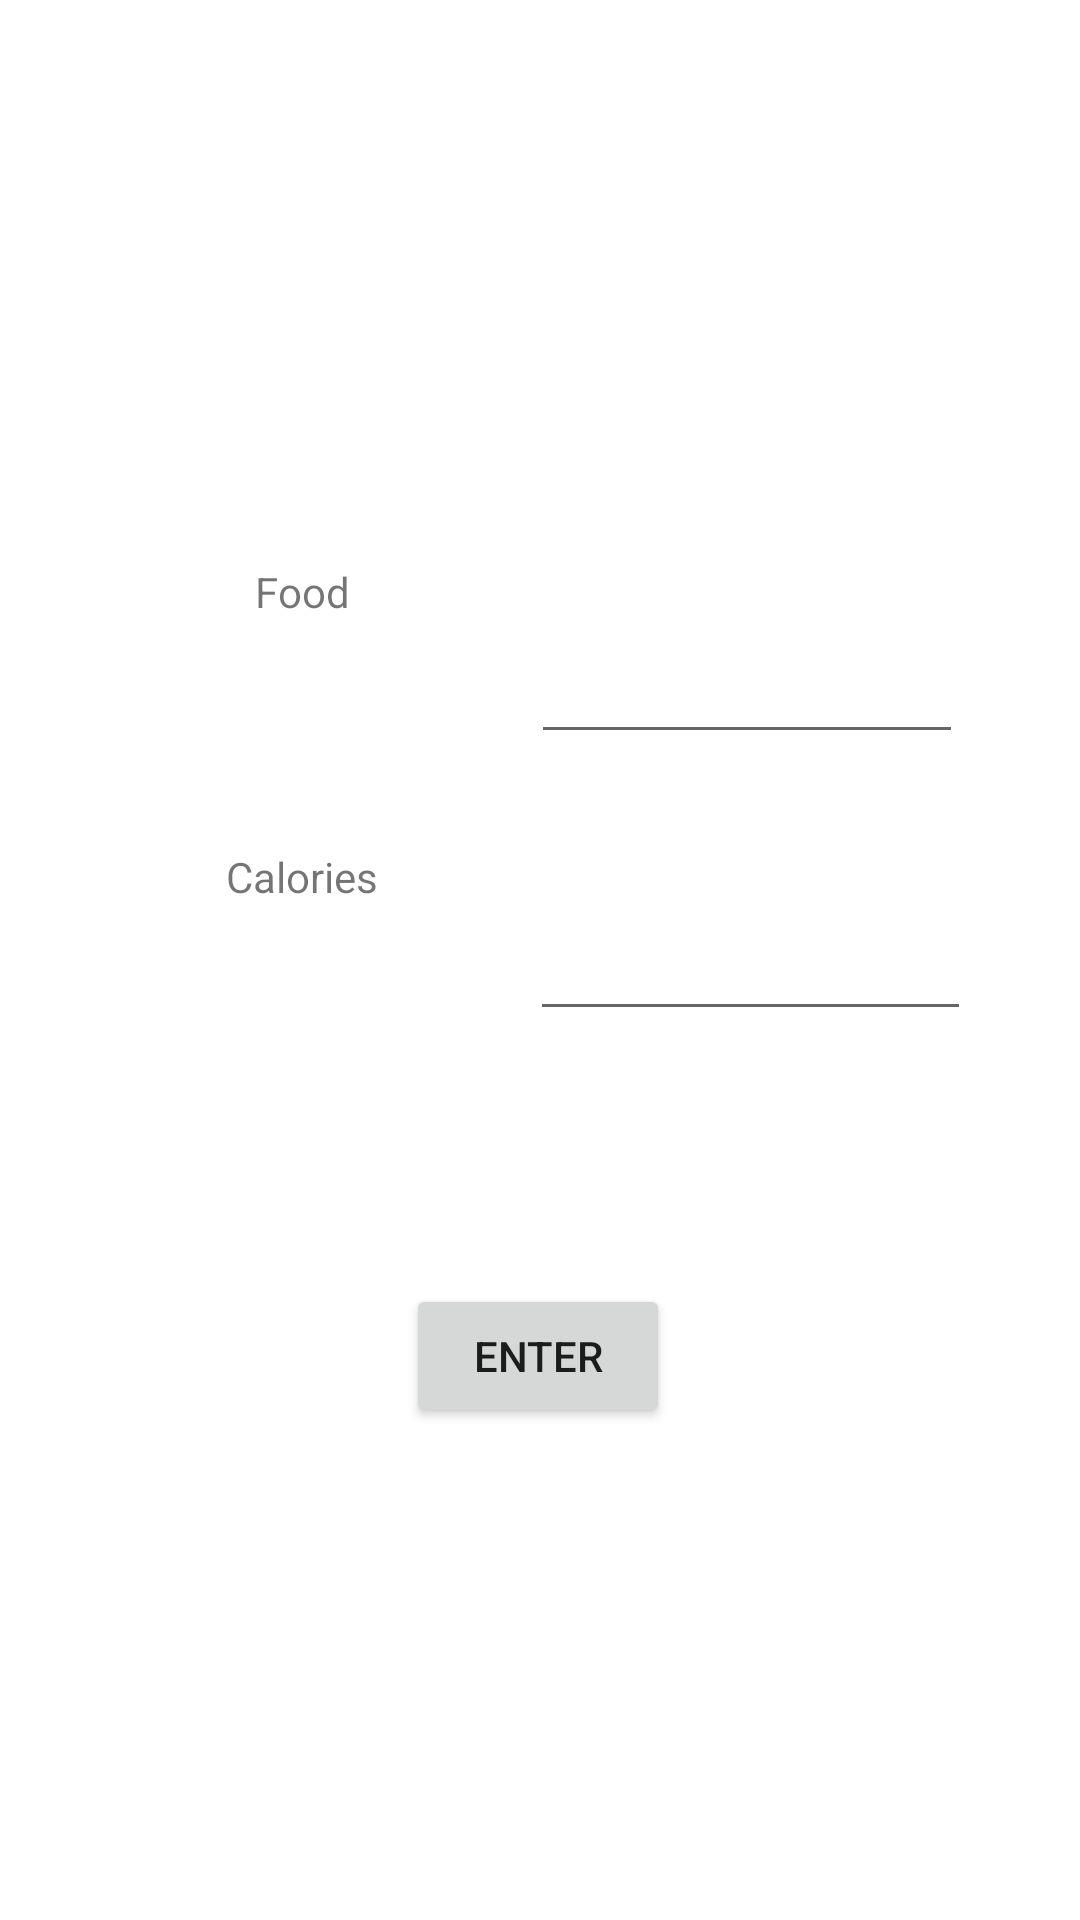

Here is an Android app screen rendered from its layout file. Give the layout XML and the strings, colors and styles it references.
<!-- AndroidManifest.xml: application theme Theme.FitbitProject -->
<!-- res/layout/data_input.xml -->
<?xml version="1.0" encoding="utf-8"?>
<androidx.constraintlayout.widget.ConstraintLayout xmlns:android="http://schemas.android.com/apk/res/android"
    xmlns:app="http://schemas.android.com/apk/res-auto"
    xmlns:tools="http://schemas.android.com/tools"
    android:layout_width="match_parent"
    android:layout_height="match_parent">

    <Button
        android:id="@+id/enterFood"
        android:layout_width="wrap_content"
        android:layout_height="wrap_content"
        android:text="Enter"
        app:layout_constraintBottom_toBottomOf="parent"
        app:layout_constraintEnd_toEndOf="parent"
        app:layout_constraintHorizontal_bias="0.498"
        app:layout_constraintStart_toStartOf="parent"
        app:layout_constraintTop_toTopOf="parent"
        app:layout_constraintVertical_bias="0.723" />

    <TextView
        android:id="@+id/foodName"
        android:layout_width="140dp"
        android:layout_height="44dp"
        android:text="Food"
        android:textAlignment="center"
        app:layout_constraintBottom_toBottomOf="parent"
        app:layout_constraintEnd_toEndOf="parent"
        app:layout_constraintHorizontal_bias="0.14"
        app:layout_constraintStart_toStartOf="parent"
        app:layout_constraintTop_toTopOf="parent"
        app:layout_constraintVertical_bias="0.315" />

    <EditText
        android:id="@+id/enterFoodCalories"
        android:layout_width="147dp"
        android:layout_height="82dp"
        tools:text="Calorie input"
        app:layout_constraintBottom_toBottomOf="parent"
        app:layout_constraintEnd_toEndOf="parent"
        app:layout_constraintHorizontal_bias="0.829"
        app:layout_constraintStart_toStartOf="parent"
        app:layout_constraintTop_toTopOf="parent"
        app:layout_constraintVertical_bias="0.469" />

    <EditText
        android:id="@+id/enterFoodName"
        android:layout_width="144dp"
        android:layout_height="91dp"
        tools:text="Food input"
        app:layout_constraintBottom_toBottomOf="parent"
        app:layout_constraintEnd_toEndOf="parent"
        app:layout_constraintHorizontal_bias="0.82"
        app:layout_constraintStart_toStartOf="parent"
        app:layout_constraintTop_toTopOf="parent"
        app:layout_constraintVertical_bias="0.292" />

    <TextView
        android:id="@+id/textView4"
        android:layout_width="140dp"
        android:layout_height="44dp"
        android:text="Calories"
        android:textAlignment="center"
        app:layout_constraintBottom_toBottomOf="parent"
        app:layout_constraintEnd_toEndOf="parent"
        app:layout_constraintHorizontal_bias="0.14"
        app:layout_constraintStart_toStartOf="parent"
        app:layout_constraintTop_toTopOf="parent"
        app:layout_constraintVertical_bias="0.474" />
</androidx.constraintlayout.widget.ConstraintLayout>
<!-- resources referenced by this layout -->
<resources>
  <style name="Theme.FitbitProject" parent="Theme.MaterialComponents.DayNight.DarkActionBar">
          
          <item name="colorPrimary">@color/purple_500</item>
          <item name="colorPrimaryVariant">@color/purple_700</item>
          <item name="colorOnPrimary">@color/white</item>
          
          <item name="colorSecondary">@color/teal_200</item>
          <item name="colorSecondaryVariant">@color/teal_700</item>
          <item name="colorOnSecondary">@color/black</item>
          
          <item name="android:statusBarColor">?attr/colorPrimaryVariant</item>
          
      </style>
  <!-- not gathered from this repository: default colours our renderer supplied (Android Studio template values) -->
  <color name="purple_500">#FF6200EE</color>
  <color name="purple_700">#FF3700B3</color>
  <color name="teal_200">#FF03DAC5</color>
  <color name="teal_700">#FF018786</color>
  <color name="black">#FF000000</color>
  <color name="white">#FFFFFFFF</color>
</resources>
